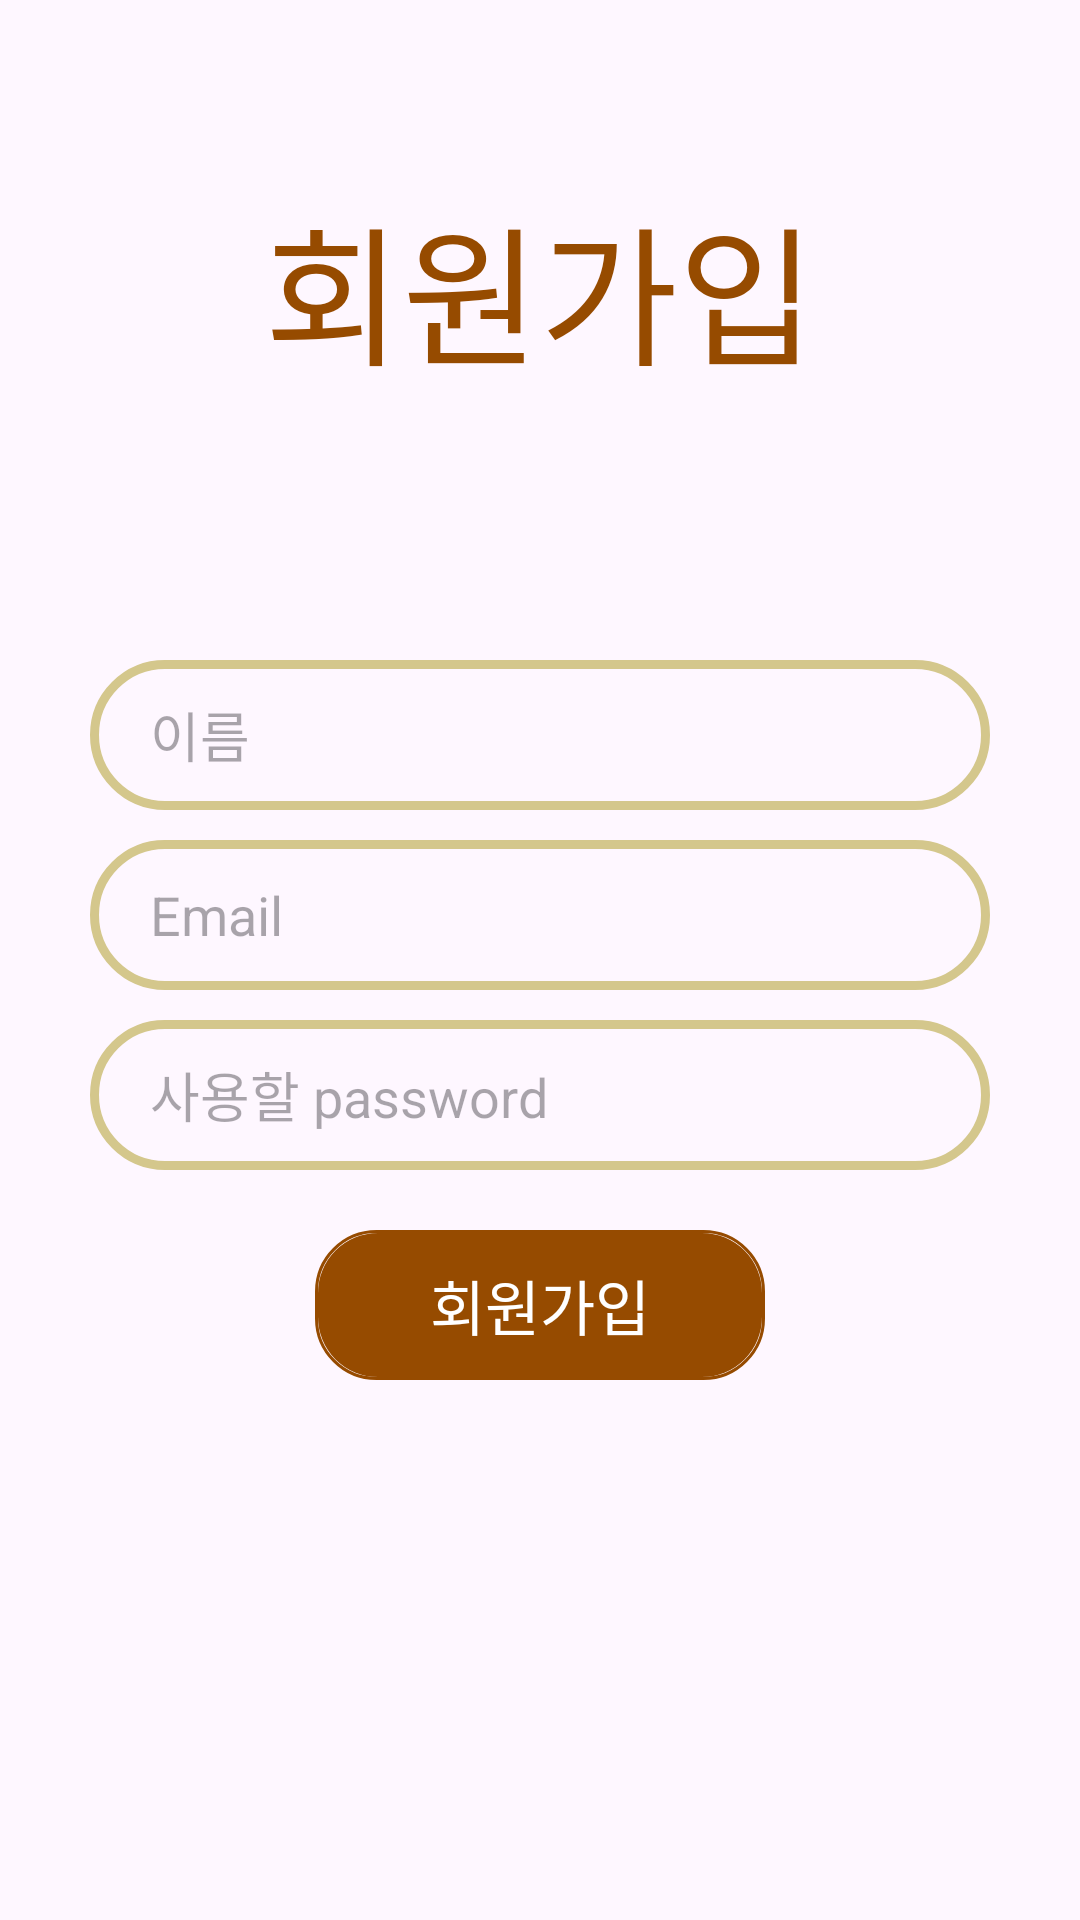

This screen was rendered from an Android layout file. Write that file and the resources it references.
<!-- AndroidManifest.xml: application theme Theme.Chatapp5 -->
<!-- res/layout/activity_signup.xml -->
<?xml version="1.0" encoding="utf-8"?>
<RelativeLayout xmlns:android="http://schemas.android.com/apk/res/android"
    xmlns:app="http://schemas.android.com/apk/res-auto"
    xmlns:tools="http://schemas.android.com/tools"
    android:layout_width="match_parent"
    android:layout_height="match_parent"
    tools:context=".SignupActivity">

    <TextView
        android:id="@id/signin_text"
        android:layout_width="300dp"
        android:layout_height="100dp"
        android:layout_centerHorizontal="true"
        android:layout_gravity="center_horizontal"
        android:layout_marginTop="60dp"
        android:text="회원가입"
        android:maxLength="20"
        android:textSize="50dp"
        android:textAlignment="center"
        android:textColor="@color/brown"
        ></TextView>
    <EditText
        android:id="@+id/name_input"
        android:layout_width="match_parent"
        android:layout_height="50dp"
        android:layout_below="@+id/signin_text"
        android:layout_marginTop="60dp"
        android:layout_marginHorizontal="30dp"
        android:background="@drawable/border_round"
        android:paddingLeft="20dp"
        android:hint="이름"
        android:inputType="text"
        android:maxLength="20"
        android:maxLines="1"
        android:singleLine="false" />


    <EditText
        android:id="@+id/email_input"
        android:layout_width="match_parent"
        android:layout_height="50dp"
        android:layout_below="@+id/name_input"
        android:layout_marginTop="10dp"
        android:layout_marginHorizontal="30dp"
        android:background="@drawable/border_round"
        android:paddingLeft="20dp"
        android:hint="Email"
        android:maxLength="50"
        android:maxLines="1"
        android:inputType="textEmailAddress"
        android:singleLine="false" />

    <EditText
        android:id="@+id/pw_input"
        android:layout_width="match_parent"
        android:layout_height="50dp"
        android:layout_below="@+id/email_input"
        android:layout_marginTop="10dp"
        android:layout_marginHorizontal="30dp"
        android:background="@drawable/border_round"
        android:paddingLeft="20dp"
        android:maxLines="1"
        android:hint="사용할 password"
        android:inputType="textPassword"
        android:singleLine="false" />


    <androidx.appcompat.widget.AppCompatButton
        android:id="@+id/signup_button"
        android:layout_width="150dp"
        android:layout_height="50dp"
        android:layout_below="@id/pw_input"
        android:layout_centerHorizontal="true"
        android:layout_gravity="center_horizontal"
        android:layout_marginTop="20dp"
        android:background="@drawable/button_round"
        android:text="회원가입"
        android:textColor="@color/white"
        android:textSize="20dp">

    </androidx.appcompat.widget.AppCompatButton>


</RelativeLayout>
<!-- resources referenced by this layout -->
<resources>
  <color name="brown">#964b00</color>
  <color name="white">#FFFFFFFF</color>
  <!-- drawable border_round (drawable) -->
  <?xml version="1.0" encoding="utf-8"?>
  <layer-list xmlns:android="http://schemas.android.com/apk/res/android">
      <item>
          <shape android:shape="rectangle">
              <stroke android:width = "3dp" android:color = "#d4c78c"/>
              <corners
                  android:bottomRightRadius="100dp"
                  android:bottomLeftRadius="100dp"
                  android:topLeftRadius="100dp"
                  android:topRightRadius="100dp"/>
          </shape>
      </item>
  
      <item
          android:bottom="1dp"
          android:left="1dp"
          android:right="1dp"
          android:top="1dp">
          <shape android:shape="rectangle">
  
              <corners
                  android:bottomRightRadius="100dp"
                  android:bottomLeftRadius="100dp"
                  android:topLeftRadius="100dp"
                  android:topRightRadius="100dp"/>
          </shape>
      </item>
  </layer-list>
  <!-- drawable button_round (drawable) -->
  <?xml version="1.0" encoding="utf-8"?>
  <layer-list xmlns:android="http://schemas.android.com/apk/res/android">
      <item>
          <shape android:shape="rectangle">
              <stroke android:width = "1dp" android:color="#964b00"/>
              <corners
                  android:bottomRightRadius="20dp"
                  android:bottomLeftRadius="20dp"
                  android:topLeftRadius="20dp"
                  android:topRightRadius="20dp"/>
          </shape>
      </item>
  
      <item
          android:bottom="1dp"
          android:left="1dp"
          android:right="1dp"
          android:top="1dp">
          <shape android:shape="rectangle">
              <solid android:color="#964b00"/>
              <corners
                  android:bottomRightRadius="20dp"
                  android:bottomLeftRadius="20dp"
                  android:topLeftRadius="20dp"
                  android:topRightRadius="20dp"/>
          </shape>
      </item>
  </layer-list>
  <style name="Theme.Chatapp5" parent="Base.Theme.Chatapp5" />
  <style name="Base.Theme.Chatapp5" parent="Theme.Material3.DayNight.NoActionBar">
          
          
      </style>
</resources>
